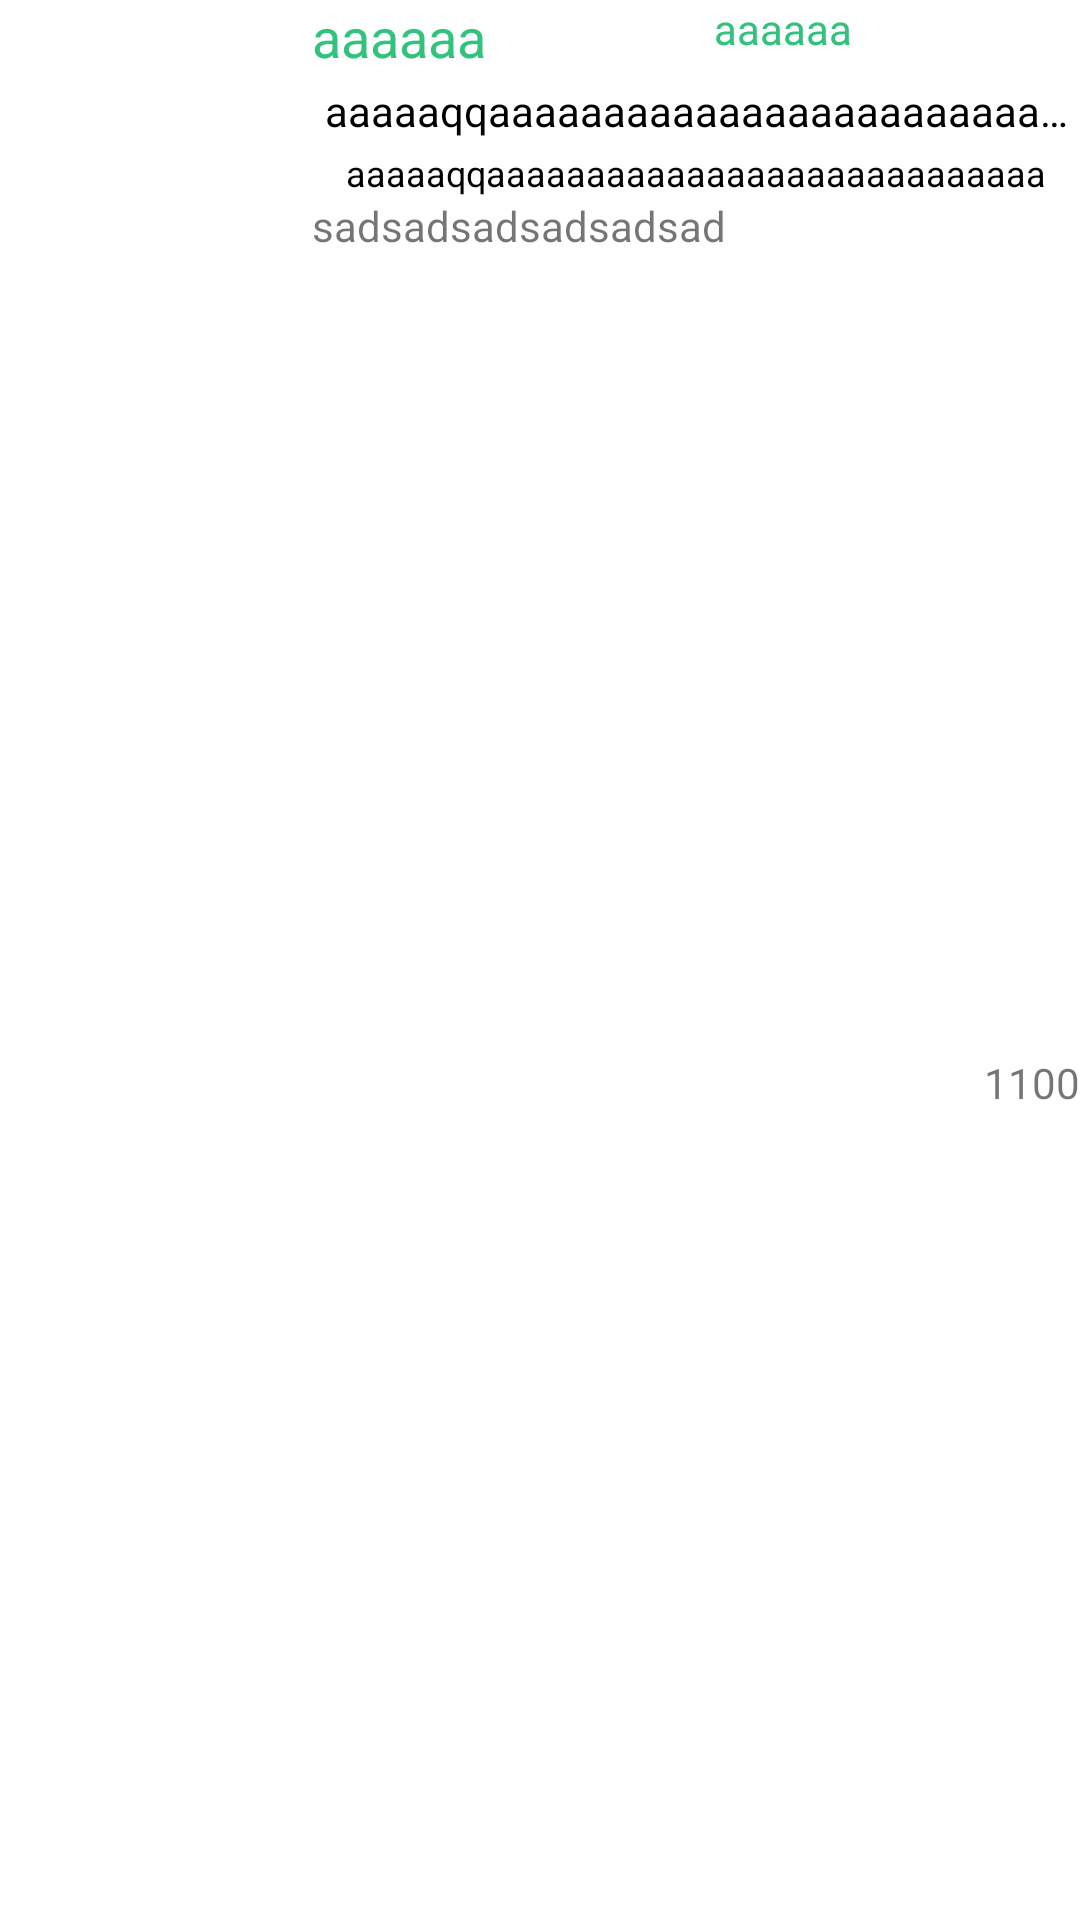

Reconstruct the res/layout file that produces this screen, plus the resources it refers to.
<!-- AndroidManifest.xml: application theme AppTheme -->
<!-- res/layout/holder_item_food_normal.xml -->
<?xml version="1.0" encoding="utf-8"?>
<LinearLayout xmlns:android="http://schemas.android.com/apk/res/android"
    android:layout_width="match_parent"
    android:layout_height="120dp"
    android:layout_margin="3dp"
	android:background="#ffffff"
    android:orientation="vertical" >
    <RelativeLayout 
        android:layout_width="match_parent"
        android:layout_height="wrap_content"
        android:orientation="horizontal">
    <ImageView  
        android:layout_width="100dp"
        android:layout_margin="2dp"
        android:layout_height="114dp"
        android:id="@+id/iv_item_drug_normal"
        android:layout_gravity="center"
        android:padding="3dp"
       />
	<RelativeLayout 
	    android:id="@+id/rl_title_content"
	    android:layout_toRightOf="@id/iv_item_drug_normal"
	    android:orientation="vertical"
	    android:layout_width="match_parent"
	    android:layout_height="match_parent"
	    android:layout_marginBottom="3dp"
	    android:background="#fff">	 
	    <TextView 
	        android:textColor="@color/color_green"
		    android:id="@+id/tv_drug_title"
		    android:text="aaaaaa"
		     android:maxLines="1"
		   	android:gravity="center_horizontal"
		    android:layout_width="wrap_content"
		    android:layout_height="wrap_content"
		    android:ellipsize="end"
		    android:textSize="@dimen/text_size_18"
		    />
	    <TextView 
	        android:gravity="center_horizontal"
	        android:textColor="@color/color_green"
		    android:id="@+id/tv_drug_price"
		    android:layout_toRightOf="@id/tv_drug_title"
		    android:text="aaaaaa"
		     android:maxLines="1"
		    android:layout_width="match_parent"
		    android:layout_height="wrap_content"
		    android:ellipsize="end"
		    android:textSize="@dimen/text_size_14"
		    />
	    <TextView 
	        android:layout_below="@id/tv_drug_title"
		    android:id="@+id/tv_drug_keyword"
		    android:text="aaaaaqqaaaaaaaaaaaaaaaaaaaaaaaaaaaa"
		    android:layout_marginLeft="2dp"
		    android:layout_marginRight="2dp"
		    android:layout_marginTop="3dp"
		   	android:gravity="center_horizontal"
		    android:textColor="#000"
		    android:maxLines="1"
		    android:layout_width="match_parent"
		    android:layout_height="wrap_content"
		    android:ellipsize="end"
		    android:textSize="@dimen/text_size_14"
		    />
	    <TextView 
	        android:layout_below="@id/tv_drug_keyword"
		    android:id="@+id/tv_drug_content"
		    android:text="aaaaaqqaaaaaaaaaaaaaaaaaaaaaaaaaaaa"
		    android:layout_marginLeft="2dp"
		    android:layout_marginRight="2dp"
		    android:layout_marginTop="3dp"
		   	android:gravity="center_horizontal"
		    android:textColor="#000"
		    android:maxLines="2"
		    android:layout_width="match_parent"
		    android:layout_height="wrap_content"
		    android:ellipsize="end"
		    android:textSize="@dimen/text_size_12"
		    />
	     <LinearLayout 
	     	android:layout_below="@id/tv_drug_content"
	        android:orientation="horizontal"
	        android:id="@+id/ll_tag"
	        android:gravity="center_vertical"
	        android:layout_width="wrap_content"
	        android:layout_height="wrap_content"
	       >
	        <TextView 
	             android:id="@+id/tv_drug_tag"
	            android:layout_width="wrap_content"
	            android:layout_height="wrap_content"
	            android:textSize="@dimen/text_size_14"
	            android:text="sadsadsadsadsadsad"/>
	    </LinearLayout>
	    <LinearLayout 
	     	android:layout_below="@id/ll_tag"
	        android:orientation="horizontal"
	        android:id="@+id/ll_count"
	        android:gravity="center_vertical"
	        android:layout_width="wrap_content"
	        android:layout_height="wrap_content"
	        android:layout_alignParentRight="true"
	        android:layout_alignParentBottom="true">
	        <ImageView
	             android:id="@+id/iv_drug_count"
	            android:layout_width="wrap_content"
	            android:layout_height="wrap_content"
	            android:background="@drawable/ic_comment_count"
	            />
	        <TextView 
	             android:id="@+id/tv_drug_count"
	            android:layout_width="wrap_content"
	            android:layout_height="wrap_content"
	            android:text="1100"/>
	    </LinearLayout>
	</RelativeLayout>		
	</RelativeLayout>
	 <View 
	    android:layout_marginTop="2dp"
        android:layout_width="match_parent"
        android:layout_height="1dp"
        android:background="#8000"/>
</LinearLayout>
<!-- resources referenced by this layout -->
<resources>
  <color name="color_green">#31c27c</color>
  <dimen name="text_size_12">12dp</dimen>
  <dimen name="text_size_14">14dp</dimen>
  <dimen name="text_size_18">18dp</dimen>
  <style name="AppTheme" parent="AppBaseTheme">
          
      </style>
  <style name="AppBaseTheme" parent="Theme.AppCompat.Light">
          
      </style>
</resources>
